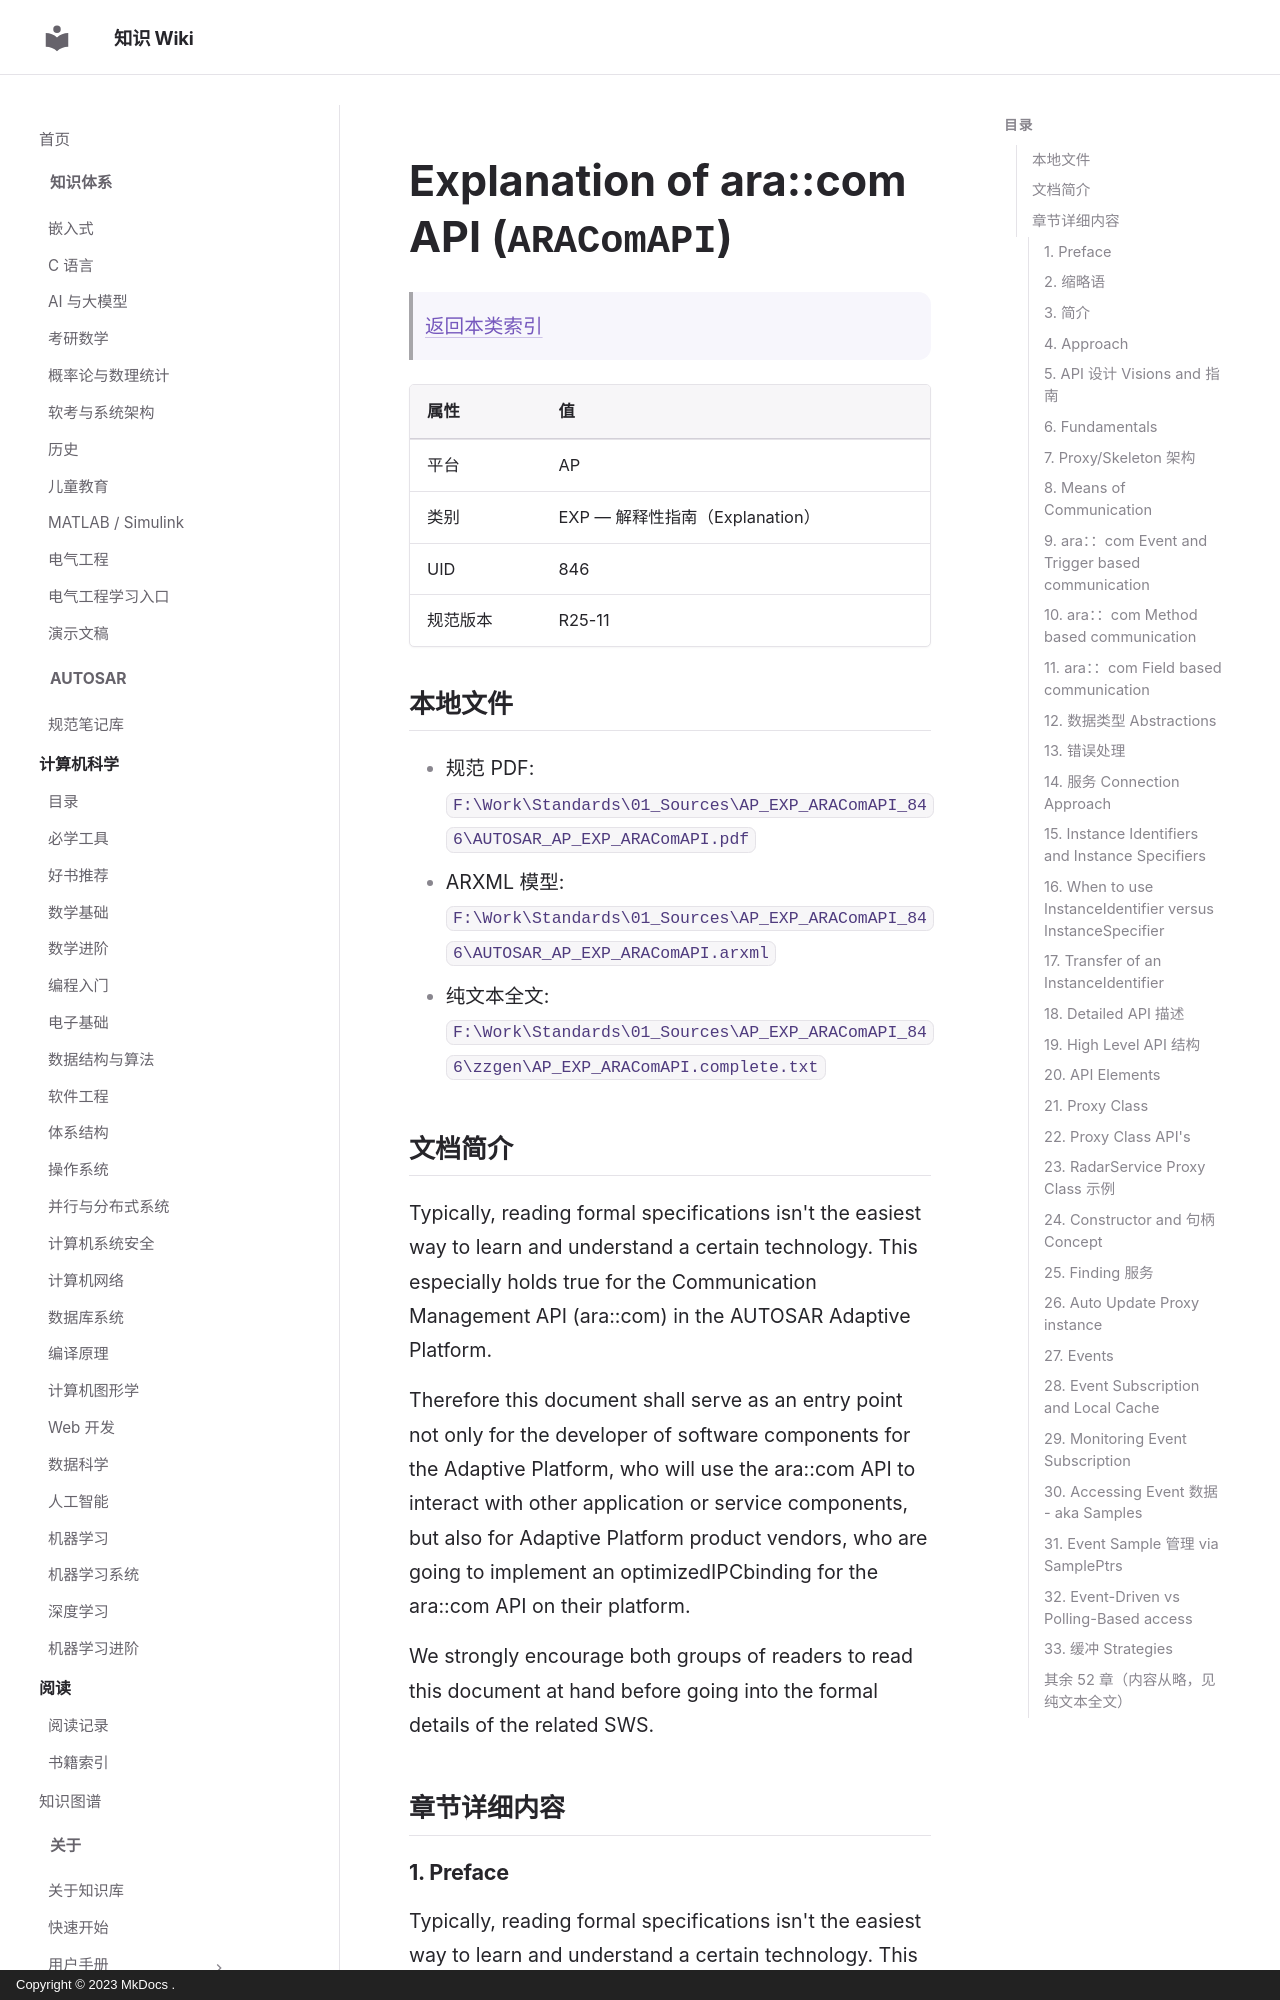

repository: ilikui/wiki · page: types/autosar/specs/AP/EXP/ARAComAPI/index.html · generator: mkdocs · copyright: Copyright © 2023 MkDocs .

# Explanation of ara::com API (`ARAComAPI`)

> [返回本类索引](index.md)

| 属性     | 值                              |
| -------- | ------------------------------- |
| 平台     | AP                              |
| 类别     | EXP — 解释性指南（Explanation） |
| UID      | 846                             |
| 规范版本 | R25-11                          |

## 本地文件

- 规范 PDF: `F:\Work\Standards\01_Sources\AP_EXP_ARAComAPI_846\AUTOSAR_AP_EXP_ARAComAPI.pdf`
- ARXML 模型: `F:\Work\Standards\01_Sources\AP_EXP_ARAComAPI_846\AUTOSAR_AP_EXP_ARAComAPI.arxml`
- 纯文本全文: `F:\Work\Standards\01_Sources\AP_EXP_ARAComAPI_846\zzgen\AP_EXP_ARAComAPI.complete.txt`

## 文档简介

Typically, reading formal specifications isn't the easiest way to learn and understand a certain technology. This especially holds true for the Communication Management API (ara::com) in the AUTOSAR Adaptive Platform.

Therefore this document shall serve as an entry point not only for the developer of software components for the Adaptive Platform, who will use the ara::com API to interact with other application or service components, but also for Adaptive Platform product vendors, who are going to implement an optimizedIPCbinding for the ara::com API on their platform.

We strongly encourage both groups of readers to read this document at hand before going into the formal details of the related SWS.

## 章节详细内容
